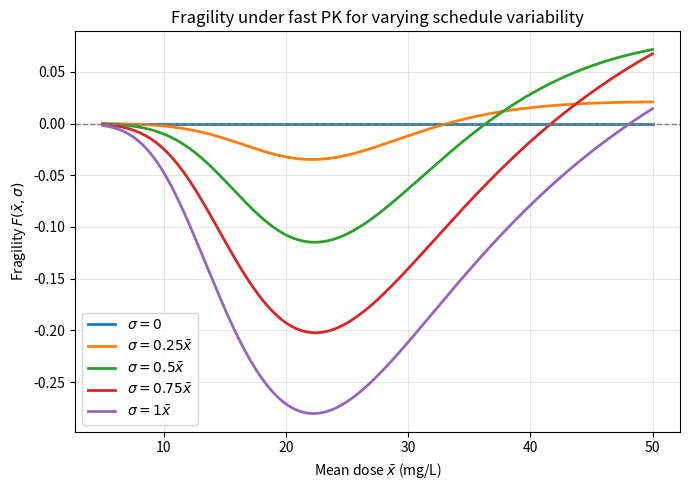

Recreate this plot in Python. (Note: this script raises an exception after producing the figure.)
import numpy as np
import matplotlib.pyplot as plt

# ---------------- Parameters ---------------- #
T = 2.0
dt = 0.01
V0 = 0.001

# Fast PK regime
alpha = 5

# Mean dose range
dose_values = np.linspace(5, 50, 300)

# Relative variability levels: sigma = c * xbar
sigma_fractions = [0.0, 0.25, 0.5, 0.75, 1]

# PD (Hill kill)
n = 5
C = 25
K_kill = 2.5

# Tumour intrinsic growth
k = 0.25


# ---------------- Helper functions ---------------- #
def gamma_kill(x):
    """Hill kill function gamma(x)."""
    x = np.maximum(x, 0.0)
    return K_kill * (x**n) / (x**n + C**n)


def pk_profile(t, x_bar, sigma, alpha):
    """
    Fast-PK two-dose profile:
    - first half-cycle dose = x_bar + sigma
    - second half-cycle dose = x_bar - sigma
    """
    dose1 = x_bar + sigma
    dose2 = max(x_bar - sigma, 0.0)  # avoid negative doses

    x_t = np.zeros_like(t)

    for i, ti in enumerate(t):
        if ti < T / 2:
            x_t[i] = dose1 * np.exp(-alpha * ti)
        else:
            x_t[i] = dose2 * np.exp(-alpha * (ti - T / 2))

    return x_t


def simulate_tumor(x_bar, sigma, alpha):
    """Simulate tumour dynamics under PK-PD model."""
    t = np.arange(0, T + dt, dt)
    x_t = pk_profile(t, x_bar, sigma, alpha)

    V = np.zeros_like(t)
    V[0] = V0

    # Exact step for dV/dt = (k - gamma(x(t)))V
    for i in range(1, len(t)):
        g = gamma_kill(x_t[i - 1])
        V[i] = V[i - 1] * np.exp((k - g) * dt)

    return t, V


def fragility_function(x_bar, sigma, alpha):
    """Fragility relative to even dosing."""
    _, V_even = simulate_tumor(x_bar, 0.0, alpha)
    _, V_uneven = simulate_tumor(x_bar, sigma, alpha)
    return (V_uneven[-1] - V_even[-1]) / V0


# ---------------- Compute fragility curves ---------------- #
fragility_results = {}

for frac in sigma_fractions:
    fragility_curve = []
    for x_bar in dose_values:
        sigma = frac * x_bar
        F = fragility_function(x_bar, sigma, alpha)
        fragility_curve.append(F)
    fragility_results[frac] = np.array(fragility_curve)


# ---------------- Plot ---------------- #
plt.figure(figsize=(7, 5))

for frac, fragility_curve in fragility_results.items():
    if frac == 0:
        label = r"$\sigma = 0$"
    else:
        label = rf"$\sigma = {frac}\bar{{x}}$"
    plt.plot(dose_values, fragility_curve, lw=2, label=label)

plt.axhline(0, color="gray", linestyle="--", linewidth=1)
plt.xlabel(r"Mean dose $\bar{x}$ (mg/L)")
plt.ylabel(r"Fragility $F(\bar{x},\sigma)$")
plt.title(r"Fragility under fast PK for varying schedule variability")
plt.grid(True, alpha=0.3)
plt.legend()
plt.tight_layout()

plt.savefig("misc_analysis/graphs/fragility_vs_sigma_appendix.png", dpi=300)
plt.show()
